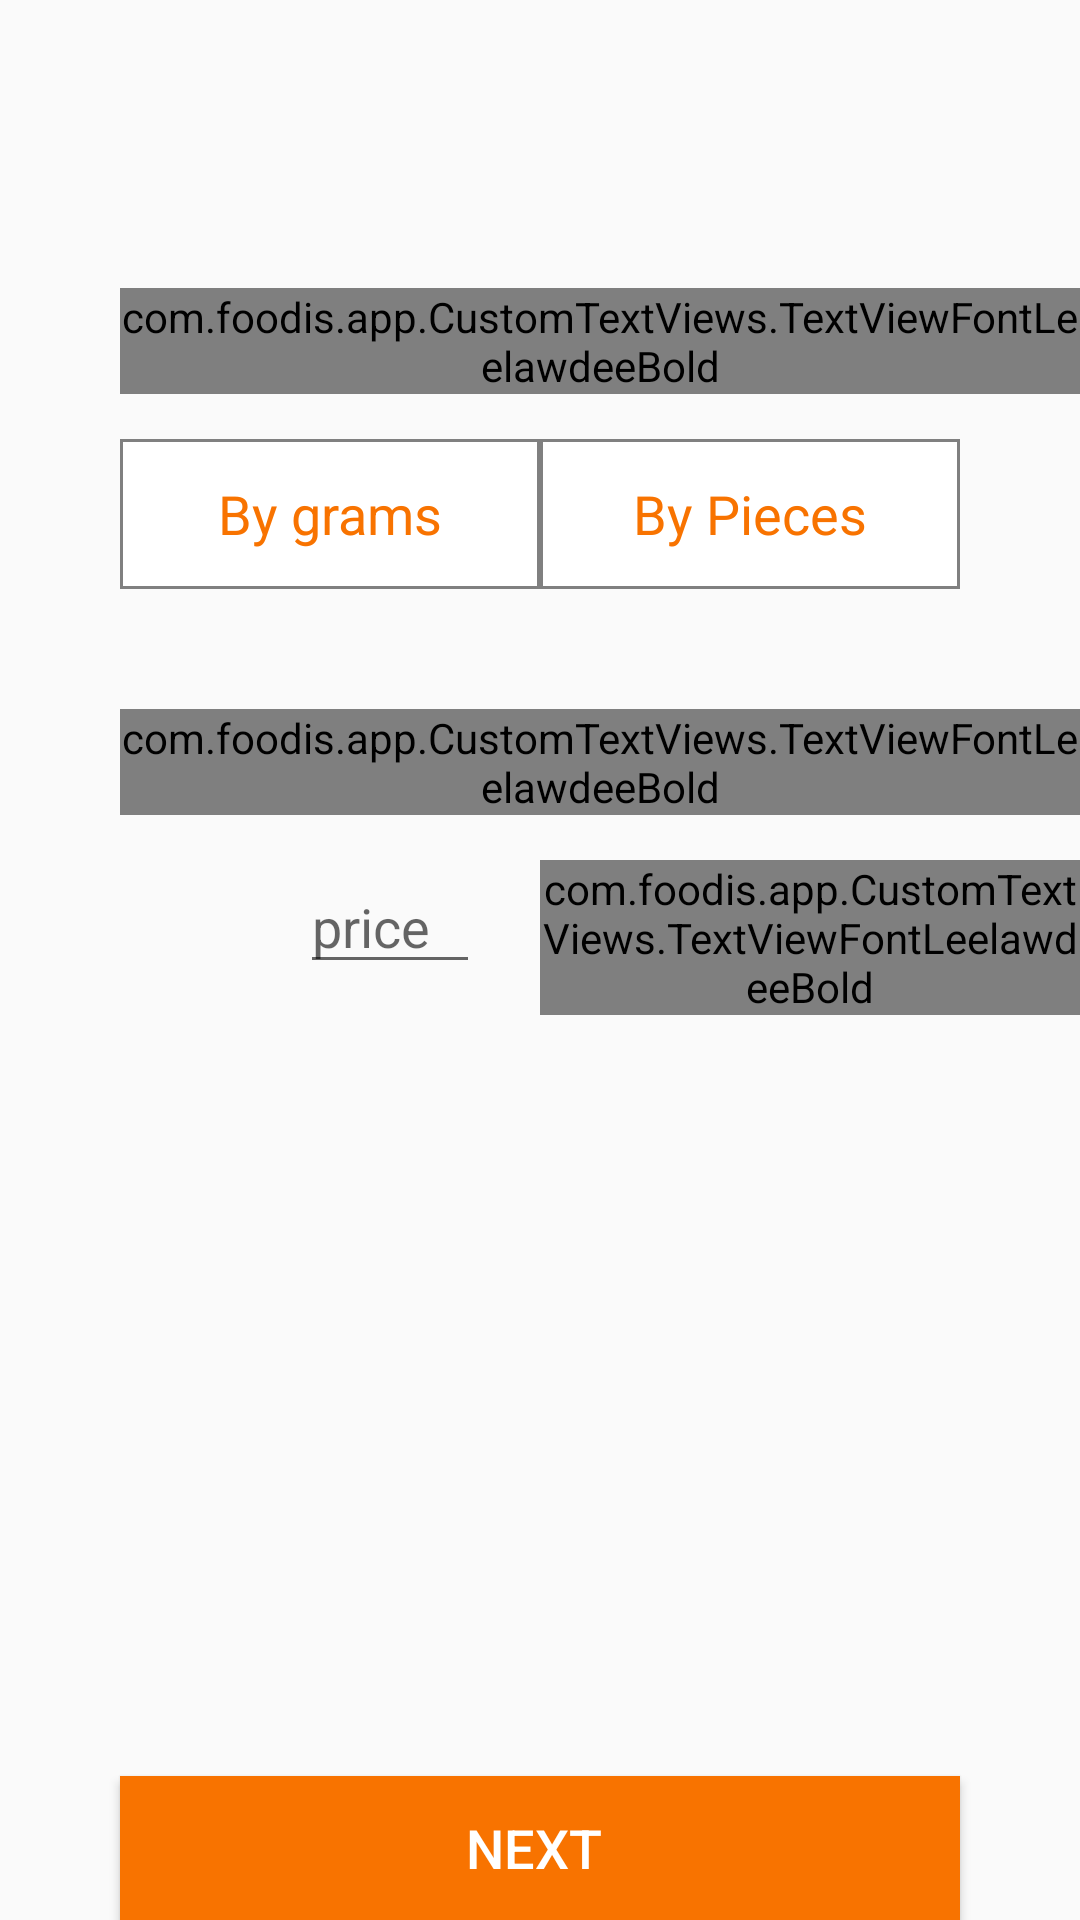

The Android layout XML behind this screen, and the referenced resources:
<!-- AndroidManifest.xml: application theme AppTheme -->
<!-- res/layout/fragment_by_grams_or_pieces.xml -->
<?xml version="1.0" encoding="utf-8"?>
<android.support.constraint.ConstraintLayout xmlns:android="http://schemas.android.com/apk/res/android"
    xmlns:app="http://schemas.android.com/apk/res-auto"
    xmlns:tools="http://schemas.android.com/tools"
    android:id="@+id/fragment_by_grams"
    android:layout_width="match_parent"
    android:layout_height="match_parent"
    tools:context=".fragments.DishesFragment">

    <Button
        android:id="@+id/next_button"
        android:layout_width="match_parent"
        android:layout_height="wrap_content"
        android:layout_marginStart="40dp"
        android:layout_marginEnd="40dp"
        android:background="@color/Orange"
        android:text="next "
        android:textColor="@color/white"
        android:textSize="18sp"
        app:layout_constraintBottom_toBottomOf="parent"
        app:layout_constraintEnd_toEndOf="parent"
        app:layout_constraintStart_toStartOf="parent" />

    <LinearLayout
        android:id="@+id/lin"
        android:layout_width="0dp"
        android:layout_height="wrap_content"
        android:orientation="vertical"
        app:layout_constraintLeft_toLeftOf="parent"
        app:layout_constraintRight_toRightOf="parent"
        app:layout_constraintTop_toTopOf="@+id/guideline">


        <com.foodis.app.CustomTextViews.TextViewFontLeelawdeeBold
            android:id="@+id/textViewFontLeelawdeeBold"
            android:layout_width="wrap_content"
            android:layout_height="wrap_content"
            android:layout_marginLeft="40dp"
            android:text="Amount"
            android:textColor="@color/Orange"
            android:textSize="30sp"
            app:layout_constraintLeft_toLeftOf="parent"
            app:layout_constraintTop_toTopOf="parent" />

        <LinearLayout
            android:id="@+id/lin_buttons"
            android:layout_width="match_parent"
            android:layout_height="wrap_content"
            android:layout_marginLeft="40dp"
            android:layout_marginTop="15dp"
            android:layout_marginRight="40dp"
            android:orientation="horizontal"
            app:layout_constraintLeft_toLeftOf="@+id/textViewFontLeelawdeeBold"
            app:layout_constraintRight_toRightOf="parent"
            app:layout_constraintTop_toBottomOf="@+id/textViewFontLeelawdeeBold">

            <FrameLayout
                android:id="@+id/btnByGrams"
                android:layout_width="0dp"
                android:layout_height="50dp"
                android:layout_weight="0.5"
                android:background="@drawable/rec_background_with_border">

                <TextView
                    android:id="@+id/textByGram"
                    android:layout_width="wrap_content"
                    android:layout_height="wrap_content"
                    android:layout_gravity="center"
                    android:text="By grams"
                    android:textColor="@color/Orange"
                    android:textSize="18sp" />
            </FrameLayout>

            <FrameLayout
                android:id="@+id/btnByPieces"
                android:layout_width="0dp"
                android:layout_height="50dp"
                android:layout_weight="0.5"
                android:background="@drawable/rec_background_with_border">

                <TextView
                    android:id="@+id/textByPieces"
                    android:layout_width="wrap_content"
                    android:layout_height="wrap_content"
                    android:layout_gravity="center"
                    android:text="By Pieces"
                    android:textColor="@color/Orange"
                    android:textSize="18sp" />
            </FrameLayout>
        </LinearLayout>

        <FrameLayout
            android:id="@+id/frameAmountEditTexts"
            android:layout_width="wrap_content"
            android:layout_height="wrap_content"
            android:layout_gravity="center_horizontal">

            <LinearLayout
                android:id="@+id/lin_pieces"
                android:layout_width="wrap_content"
                android:layout_height="wrap_content"
                android:layout_marginLeft="40dp"
                android:layout_marginTop="30dp"
                android:layout_marginRight="40dp"
                android:orientation="horizontal"
                android:visibility="gone"
                app:layout_constraintLeft_toLeftOf="parent"
                app:layout_constraintRight_toRightOf="parent"
                app:layout_constraintTop_toBottomOf="@+id/lin_buttons">

                <EditText
                    android:id="@+id/editTextPieces"
                    android:layout_width="wrap_content"
                    android:layout_height="wrap_content"
                    android:ems="10"
                    android:hint="units"
                    android:inputType="numberDecimal" />

            </LinearLayout>

            <LinearLayout
                android:id="@+id/lin_grams"
                android:layout_width="wrap_content"
                android:layout_height="wrap_content"
                android:layout_marginLeft="40dp"
                android:layout_marginTop="30dp"
                android:layout_marginRight="40dp"
                android:orientation="horizontal"
                android:visibility="gone"
                app:layout_constraintLeft_toLeftOf="parent"
                app:layout_constraintRight_toRightOf="parent"
                app:layout_constraintTop_toBottomOf="@+id/lin_buttons">

                <EditText
                    android:id="@+id/editText_grams"
                    android:layout_width="wrap_content"
                    android:layout_height="wrap_content"
                    android:layout_weight="1"
                    android:ems="10"
                    android:hint="how much grams?"
                    android:inputType="numberDecimal" />
            </LinearLayout>
        </FrameLayout>

        <com.foodis.app.CustomTextViews.TextViewFontLeelawdeeBold
            android:id="@+id/textTitlePrice"
            android:layout_width="wrap_content"
            android:layout_height="wrap_content"
            android:layout_marginLeft="40dp"
            android:layout_marginTop="40dp"
            android:text="Price"
            android:textColor="@color/Orange"
            android:textSize="30sp"
            app:layout_constraintLeft_toLeftOf="@+id/lin_buttons"
            app:layout_constraintTop_toBottomOf="@+id/frameAmountEditTexts" />

        <LinearLayout
            android:layout_width="wrap_content"
            android:layout_height="wrap_content"
            android:layout_marginLeft="40dp"
            android:layout_marginTop="15dp"
            android:layout_marginBottom="30dp"
            android:orientation="horizontal"
            app:layout_constraintLeft_toLeftOf="@+id/textTitlePrice"
            app:layout_constraintTop_toBottomOf="@+id/textTitlePrice">

            <ImageView
                android:id="@+id/imageView8"
                android:layout_width="50dp"
                android:layout_height="50dp"
                android:src="@drawable/money_icon"
                app:layout_constraintLeft_toLeftOf="parent" />

            <EditText
                android:id="@+id/editText4"
                android:layout_width="200dp"
                android:layout_height="wrap_content"
                android:layout_marginLeft="10dp"
                android:layout_marginRight="20dp"
                android:layout_weight="1"
                android:ems="10"
                android:hint="price"
                android:inputType="numberDecimal" />

            <com.foodis.app.CustomTextViews.TextViewFontLeelawdeeBold
                android:id="@+id/textView8"
                android:layout_width="wrap_content"
                android:layout_height="wrap_content"
                android:layout_weight="1"
                android:text="NIS"
                android:textColor="@color/Orange"
                android:textSize="26sp" />
        </LinearLayout>

    </LinearLayout>

    <android.support.constraint.Guideline
        android:id="@+id/guideline"
        android:layout_width="wrap_content"
        android:layout_height="wrap_content"
        android:orientation="horizontal"
        app:layout_constraintGuide_percent="0.15" />


</android.support.constraint.ConstraintLayout>
<!-- resources referenced by this layout -->
<resources>
  <color name="Orange">#F87300</color>
  <color name="white">#FFFFFF</color>
  <!-- drawable rec_background_with_border (drawable) -->
  <?xml version="1.0" encoding="utf-8"?>
  <shape xmlns:android="http://schemas.android.com/apk/res/android"
      android:padding="10dp"
      android:shape="rectangle" >
  
      <solid android:color="@color/white" />
  
      
          
          
          
          
  
      <stroke android:color="@color/gray"
      android:width="1dp"></stroke>
  
  </shape>
  <style name="AppTheme" parent="Theme.AppCompat.Light.NoActionBar">
          
          <item name="colorPrimary">@color/Orange</item>
          <item name="colorPrimaryDark">@color/win8_orange</item>
          <item name="colorAccent">@color/Orange</item>
          <item name="windowActionBar">false</item>
          <item name="windowNoTitle">true</item>
      </style>
  <color name="gray">#808080</color>
  <color name="win8_orange">#DF6700</color>
</resources>
